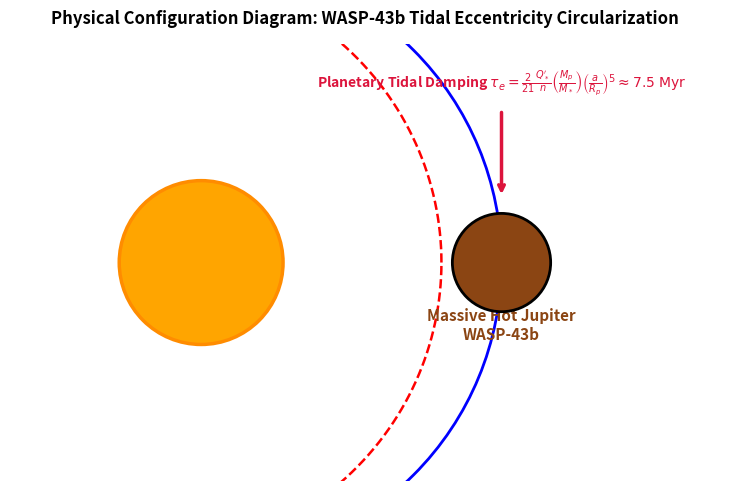

The matplotlib source for this figure: (Note: this script raises an exception after producing the figure.)
# Copyright 2026 Antigravity Scientific Automation & Observational Astrophysics Campaign
# Textbook Physical Configuration & Schematic Diagram Generator for WASP-43b Tidal Circularization

import matplotlib.pyplot as plt
import numpy as np

fig, ax = plt.subplots(figsize=(8, 5))

# Host Star WASP-43 (center-left)
star = plt.Circle((-3.5, 0),
                  1.5,
                  color='orange',
                  ec='darkorange',
                  lw=2.5,
                  zorder=10,
                  label=r'Host Star WASP-43 ($0.667 R_\odot$)')
ax.add_patch(star)
ax.text(-3.5,
        0,
        'Host Star\nWASP-43 (K7V)',
        ha='center',
        va='center',
        fontweight='bold',
        fontsize=11,
        color='darkred')

# Circular Orbit Path (e = 0)
orbit_circ = plt.Circle((-3.5, 0),
                        5.5,
                        color='blue',
                        fill=False,
                        linestyle='-',
                        lw=2,
                        label=r'Circularized Orbit ($e \approx 0$)')
ax.add_patch(orbit_circ)

# Primordial Eccentric Orbit Path (e_0 = 0.2)
theta = np.linspace(0, 2 * np.pi, 200)
r_ecc = 5.5 * (1 - 0.2**2) / (1 + 0.2 * np.cos(theta))
x_ecc = -3.5 + r_ecc * np.cos(theta)
y_ecc = r_ecc * np.sin(theta)
ax.plot(x_ecc,
        y_ecc,
        'r--',
        lw=1.8,
        label=r'Primordial Eccentric Orbit ($e_0 = 0.2$)')

# Massive Hot Jupiter WASP-43b (on circular orbit)
planet = plt.Circle((2.0, 0),
                    0.9,
                    color='saddlebrown',
                    ec='black',
                    lw=2,
                    zorder=12,
                    label='WASP-43b ($2.05 M_J$)')
ax.add_patch(planet)
ax.text(2.0,
        -1.4,
        'Massive Hot Jupiter\nWASP-43b',
        ha='center',
        fontweight='bold',
        fontsize=11,
        color='saddlebrown')

# Planetary Tidal Dissipation & Circularization Arrow
ax.annotate('',
            xy=(2.0, 1.2),
            xytext=(2.0, 2.8),
            arrowprops=dict(arrowstyle="->", color="crimson", lw=2.5))
ax.text(
    2.0,
    3.2,
    r'Planetary Tidal Damping $\tau_e = \frac{2}{21} \frac{Q_*^\prime}{n} \left(\frac{M_p}{M_*}\right) \left(\frac{a}{R_p}\right)^5 \approx 7.5\text{ Myr}$',
    color='crimson',
    fontweight='bold',
    fontsize=10,
    ha='center')

ax.set_xlim(-7.0, 6.0)
ax.set_ylim(-4.0, 4.0)
ax.set_aspect('equal')
ax.axis('off')
ax.set_title(
    'Physical Configuration Diagram: WASP-43b Tidal Eccentricity Circularization',
    fontsize=12,
    fontweight='bold',
    pad=15)

plt.tight_layout()
fig.savefig('replications_observational/paper_18/fig_diagram.pdf')
fig.savefig('replications_observational/paper_18/fig_diagram.png', dpi=300)
plt.close(fig)

print("✅ Saved Paper #18 physical configuration diagram!")
